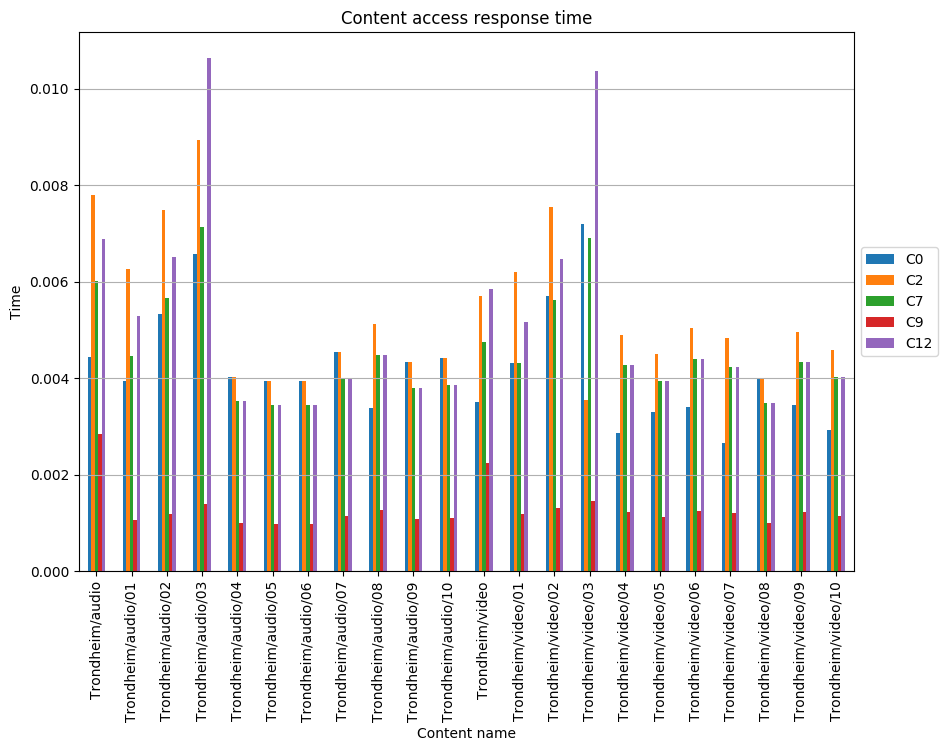

The file beside this chart, header and first rows:
, C0, C2, C7, C9, C12
Trondheim/audio, 0.004431, 0.0078, 0.006013, 0.002848, 0.006878
Trondheim/audio/01, 0.00395, 0.006266, 0.004455, 0.001071, 0.005296
Trondheim/audio/02, 0.005334, 0.007494, 0.005674, 0.001195, 0.006504
Trondheim/audio/03, 0.006568, 0.008934, 0.007132, 0.001395, 0.01064
Trondheim/audio/04, 0.004029, 0.004029, 0.003526, 0.001007, 0.003526
Trondheim/audio/05, 0.003935, 0.003935, 0.003443, 0.0009837, 0.003443
Trondheim/audio/06, 0.003942, 0.003942, 0.00345, 0.0009856, 0.00345
Trondheim/audio/07, 0.004547, 0.004547, 0.003978, 0.001137, 0.003978
Trondheim/audio/08, 0.003392, 0.005115, 0.004476, 0.001279, 0.004476
Trondheim/audio/09, 0.004344, 0.004344, 0.003801, 0.001086, 0.003801
Trondheim/audio/10, 0.004421, 0.004421, 0.003868, 0.001105, 0.003868
Trondheim/video, 0.003501, 0.005713, 0.004752, 0.002251, 0.005859
Trondheim/video/01, 0.00432, 0.006209, 0.004308, 0.001186, 0.00516
Trondheim/video/02, 0.0057, 0.007541, 0.005626, 0.00132, 0.006465
Trondheim/video/03, 0.007203, 0.003549, 0.006907, 0.00145, 0.01038
Trondheim/video/04, 0.002858, 0.004895, 0.004283, 0.001224, 0.004283
Trondheim/video/05, 0.003296, 0.004511, 0.003947, 0.001128, 0.003947
Trondheim/video/06, 0.003409, 0.005033, 0.004404, 0.001258, 0.004404
Trondheim/video/07, 0.002661, 0.004844, 0.004238, 0.001211, 0.004238
Trondheim/video/08, 0.003988, 0.003988, 0.00349, 0.0009971, 0.00349
Trondheim/video/09, 0.003448, 0.004954, 0.004334, 0.001238, 0.004334
Trondheim/video/10, 0.00292, 0.004593, 0.004019, 0.001148, 0.004019
